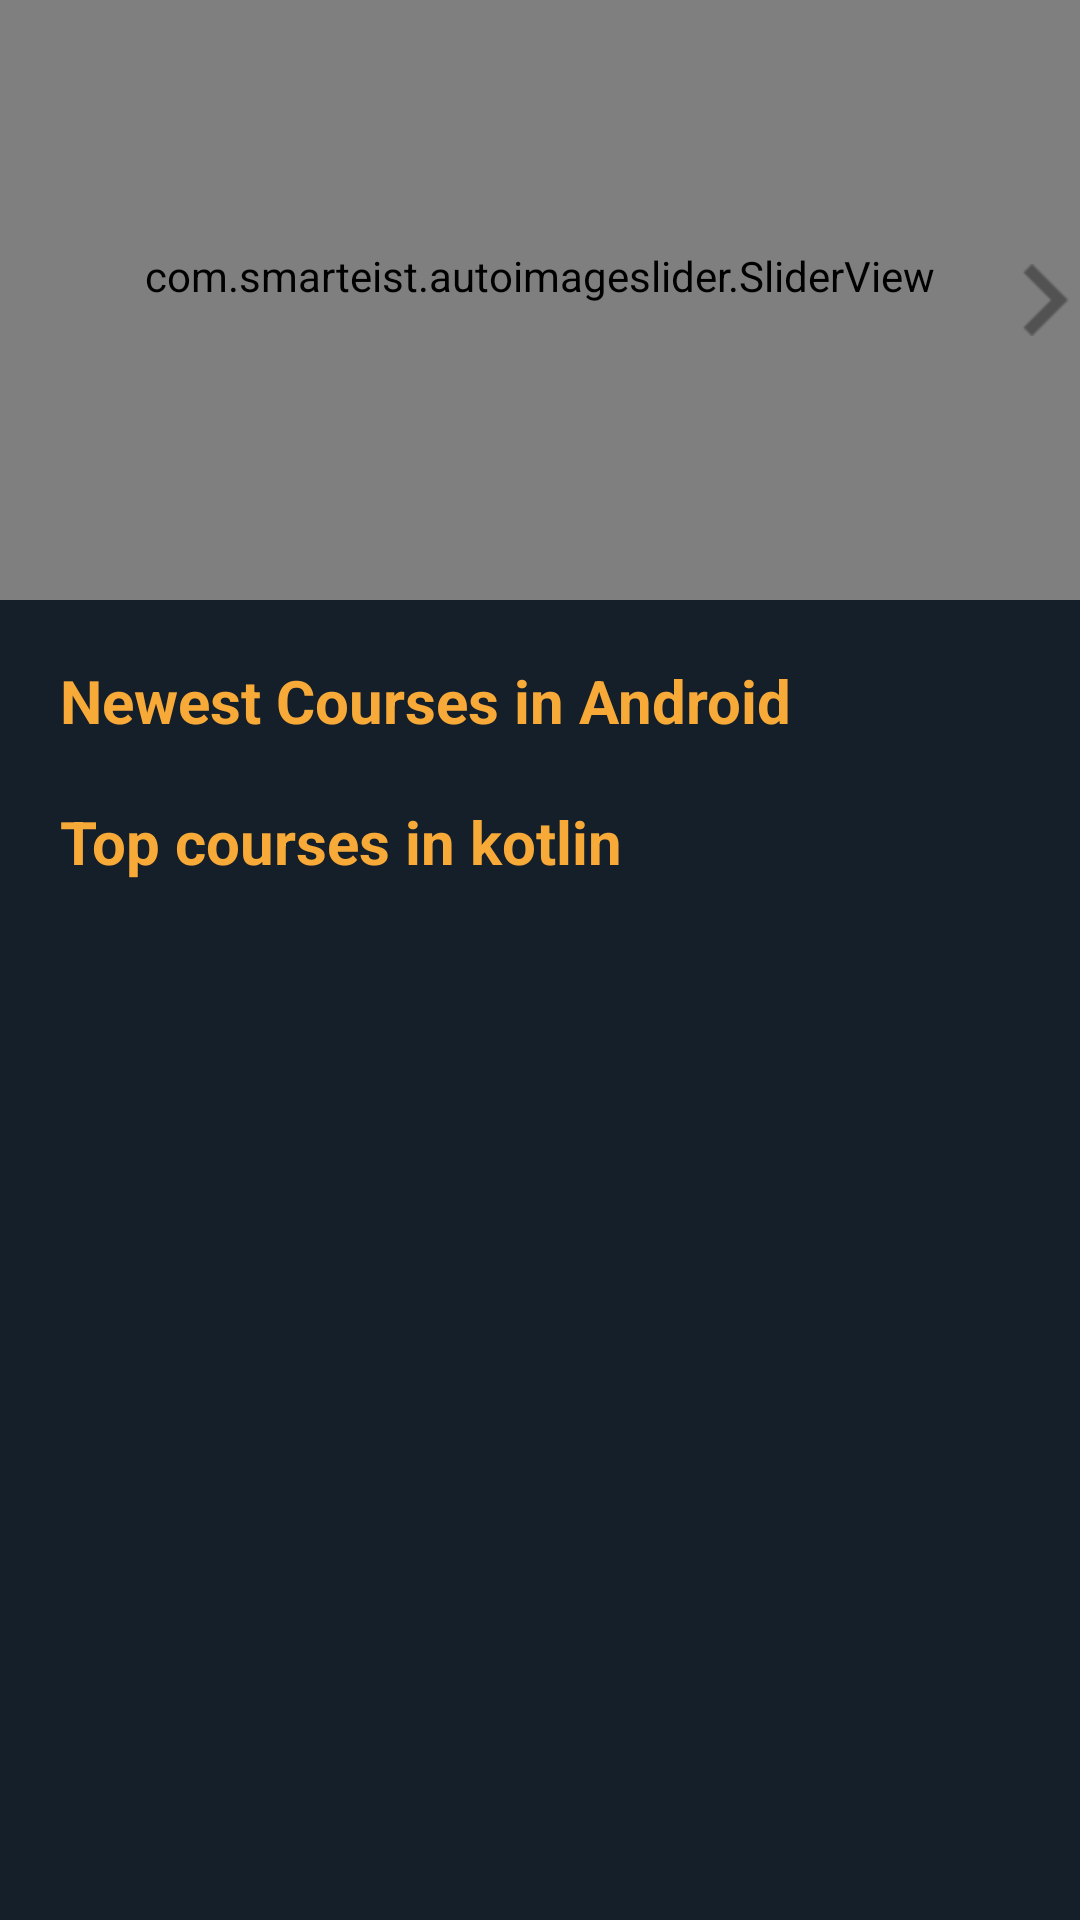

This screen was rendered from an Android layout file. Write that file and the resources it references.
<!-- AndroidManifest.xml: application theme Theme.LogAppsTask -->
<!-- res/layout/fragment_courses.xml -->
<?xml version="1.0" encoding="utf-8"?>
<ScrollView xmlns:android="http://schemas.android.com/apk/res/android"
    xmlns:app="http://schemas.android.com/apk/res-auto"
    xmlns:tools="http://schemas.android.com/tools"
    android:layout_width="match_parent"
    android:background="#151F2A"
    android:layout_height="match_parent"
    tools:context=".DesingTask.ui.Courses.CourseFragment">

   <RelativeLayout
       android:id="@+id/sliderLay"
       android:layout_width="match_parent"
       android:background="#fff"
       android:layout_height="wrap_content">

       <com.smarteist.autoimageslider.SliderView
           android:id="@+id/imageSlider"
           android:layout_width="match_parent"
           android:layout_height="200dp"
           android:paddingBottom="16dp"
           app:sliderAnimationDuration="600"
           app:sliderAutoCycleDirection="back_and_forth"
           app:sliderAutoCycleEnabled="true"
           app:sliderIndicatorAnimationDuration="600"
           app:sliderIndicatorGravity="center_horizontal|bottom"
           app:sliderIndicatorMargin="15dp"
           app:sliderIndicatorOrientation="horizontal"
           app:sliderIndicatorPadding="3dp"
           app:sliderIndicatorRadius="2dp"
           app:sliderIndicatorSelectedColor="#5A5A5A"
           app:sliderIndicatorUnselectedColor="#FFF"
           app:sliderScrollTimeInSec="1"
           app:sliderStartAutoCycle="true" />

       <ImageView
           android:id="@+id/pervbtn"
           android:layout_width="24dp"
           android:layout_height="200dp"
           android:src="@drawable/ic_perv"/>

       <ImageView
           android:id="@+id/nextbtn"
           android:layout_width="24dp"
           android:layout_height="200dp"
           android:src="@drawable/ic_next"
           android:layout_alignParentEnd="true"/>

     <RelativeLayout
         android:layout_width="match_parent"
         android:layout_height="match_parent"
         android:layout_below="@+id/imageSlider"
         android:background="#151F2A">

         <TextView
             android:id="@+id/course_title"
             android:layout_width="wrap_content"
             android:layout_height="wrap_content"
             android:text="Newest Courses in Android"
             android:layout_marginStart="20dp"
             android:layout_marginTop="20dp"
             android:textSize="20dp"
             android:textStyle="bold"
             android:textColor="#F8AA38"/>

         <androidx.recyclerview.widget.RecyclerView
             android:id="@+id/newest"
             android:layout_width="match_parent"
             android:layout_height="wrap_content"
             android:layout_below="@+id/course_title"
             android:orientation="horizontal"/>

         <TextView
             android:id="@+id/course_top_title"
             android:layout_width="wrap_content"
             android:layout_height="wrap_content"
             android:text="Top courses in kotlin"
             android:layout_marginStart="20dp"
             android:layout_marginTop="20dp"
             android:textSize="20dp"
             android:textStyle="bold"
             android:layout_below="@+id/newest"
             android:textColor="#F8AA38"/>

         <androidx.recyclerview.widget.RecyclerView
             android:id="@+id/top"
             android:layout_width="match_parent"
             android:layout_height="wrap_content"
             android:layout_below="@+id/course_top_title"
             android:orientation="horizontal"/>

     </RelativeLayout>

   </RelativeLayout>


</ScrollView>
<!-- resources referenced by this layout -->
<resources>
  <!-- drawable ic_next: png bitmap (drawable-hdpi, 181 bytes) -->
  <style name="Theme.LogAppsTask" parent="Theme.MaterialComponents.DayNight.NoActionBar.Bridge">
          
          <item name="colorPrimary">@color/purple_500</item>
          <item name="colorPrimaryVariant">@color/purple_700</item>
          <item name="colorOnPrimary">@color/white</item>
          
          <item name="colorSecondary">@color/teal_200</item>
          <item name="colorSecondaryVariant">@color/teal_700</item>
          <item name="colorOnSecondary">@color/black</item>
          
          <item name="android:statusBarColor" tools:targetApi="l">?attr/colorPrimaryVariant</item>
          
      </style>
  <color name="purple_500">#FF6200EE</color>
  <color name="purple_700">#FF3700B3</color>
  <color name="white">#FFFFFFFF</color>
  <color name="teal_200">#FF03DAC5</color>
  <color name="teal_700">#FF018786</color>
  <color name="black">#FF000000</color>
</resources>
